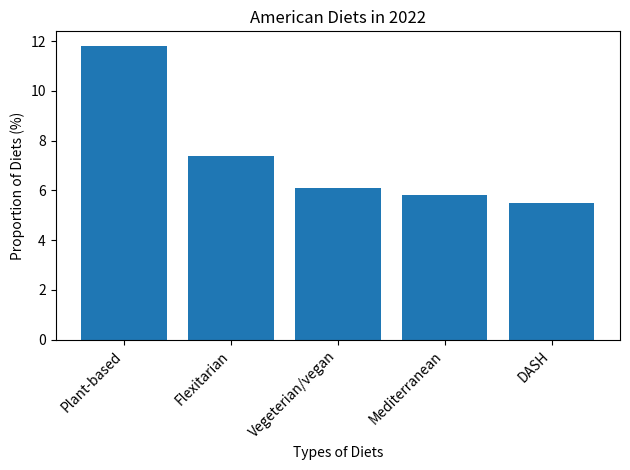

Write the Python code that produced this figure.
import matplotlib.pyplot as plt

# Data
Diets = [
    "Plant-based",
    "Flexitarian",
    "Vegeterian/vegan",
    "Mediterranean",
    "DASH"
]

# Proportion of people on these diets
Proportion = [
    11.8,
    7.4,
    6.1,
    5.8,
    5.5
]

# Create a chart
plt.bar(Diets, Proportion)

# Add labels
plt.xlabel("Types of Diets")
plt.ylabel("Proportion of Diets (%)")
plt.title("American Diets in 2022")

# Make the x-axis easier to read
plt.xticks(rotation=45, ha="right")

# Display the chart
plt.tight_layout()
plt.show()
